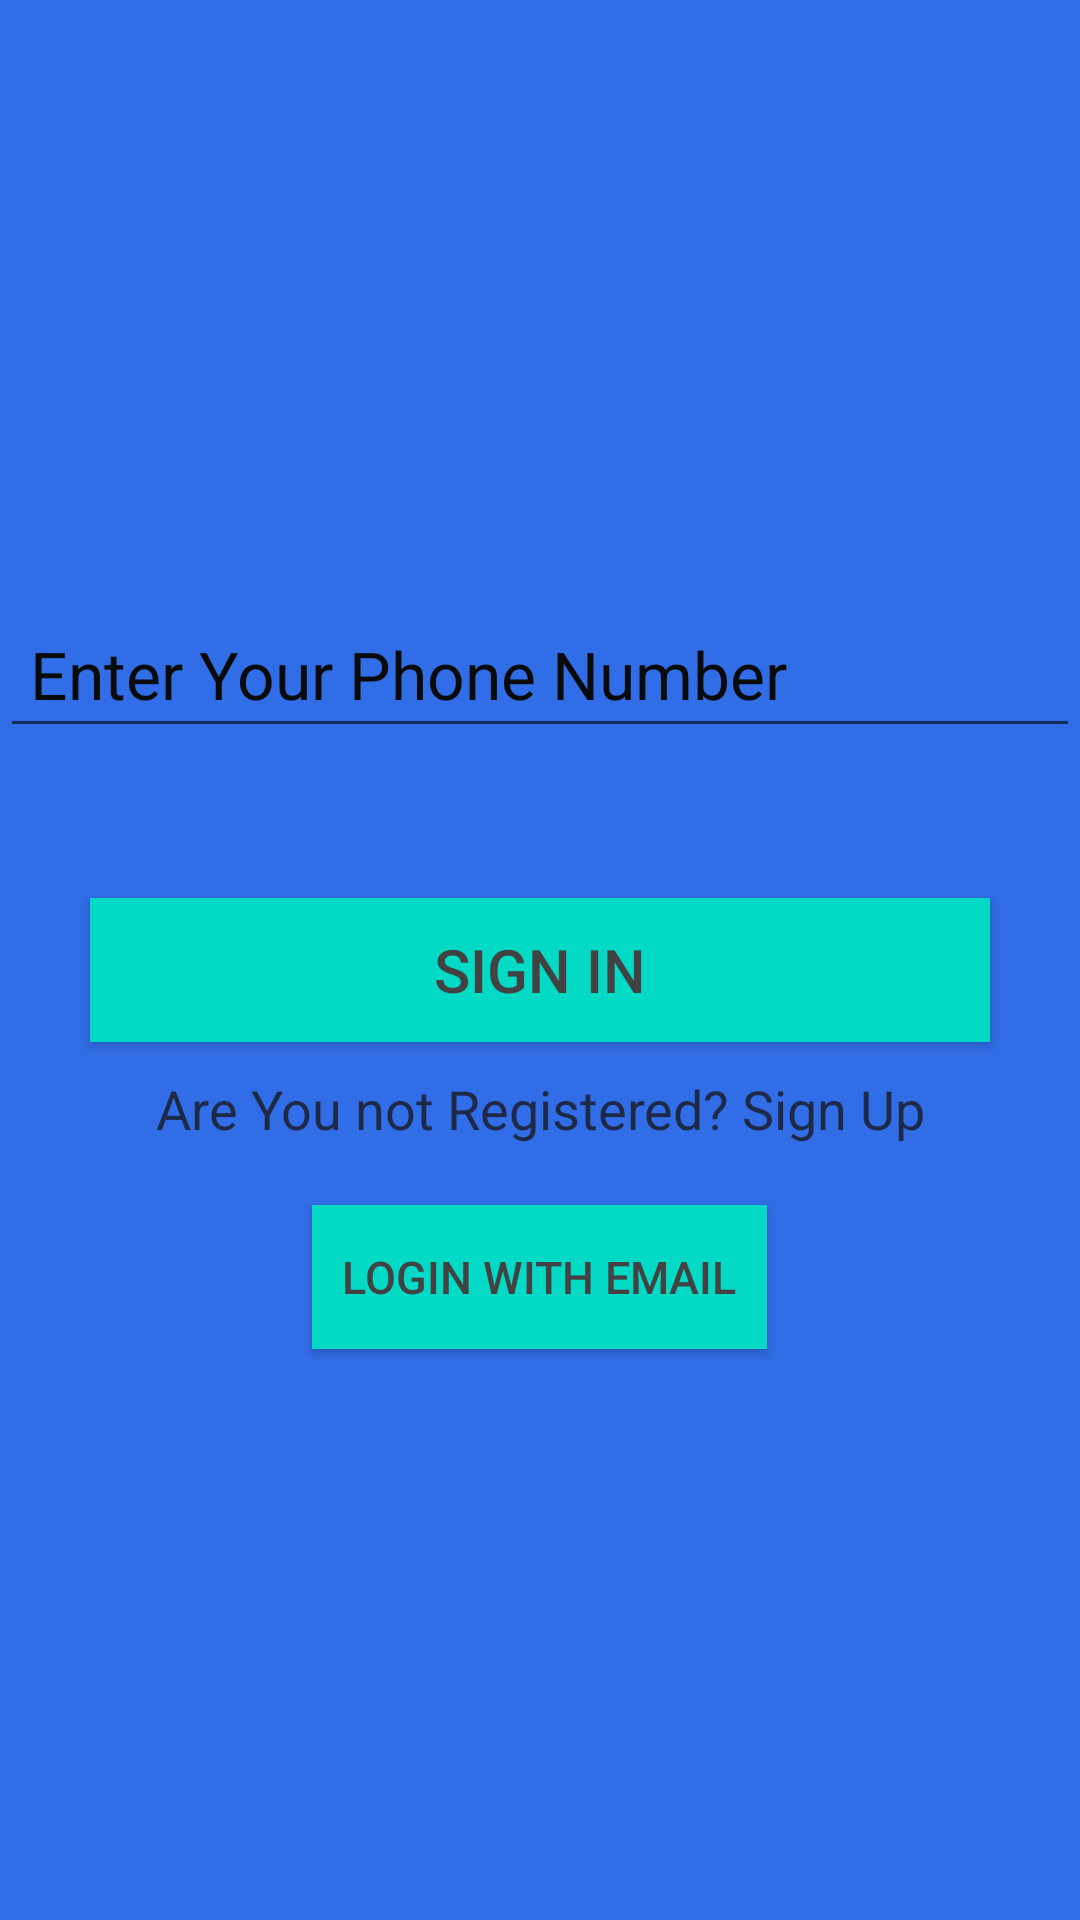

Here is an Android app screen rendered from its layout file. Give the layout XML and the strings, colors and styles it references.
<!-- AndroidManifest.xml: application theme Theme.Lok_Lagbe -->
<!-- res/layout/activity_providerlogin.xml -->
<?xml version="1.0" encoding="utf-8"?>
<LinearLayout xmlns:android="http://schemas.android.com/apk/res/android"
    xmlns:app="http://schemas.android.com/apk/res-auto"
    xmlns:tools="http://schemas.android.com/tools"
    android:layout_width="match_parent"
    android:layout_height="match_parent"
    android:background="#E81E60E5"
    android:orientation="vertical"

    tools:context=".ProviderLogin">

    <LinearLayout
        android:id="@+id/li1d"
        android:layout_width="match_parent"
        android:layout_height="match_parent"
        android:orientation="vertical"
        android:visibility="visible">

        <EditText

            android:id="@+id/P1Id"
            android:layout_width="match_parent"
            android:layout_height="wrap_content"
            android:layout_marginTop="200dp"
            android:layout_marginBottom="50dp"
            android:hint="Enter Your Phone Number"
            android:inputType="number"
            android:padding="10dp"
            android:textAppearance="@style/Base.TextAppearance.AppCompat.Large"
            android:textColor="#090B0A"
            android:textColorHint="#090B0A">

        </EditText>

        <Button

            android:id="@+id/Login1id"
            android:layout_width="300dp"
            android:layout_height="wrap_content"
            android:gravity="center"
            android:layout_gravity="center"
            android:text="Sign in"
            android:textColor="@color/cardview_dark_background"
            android:background="@color/teal_200"
            android:textSize="20sp">

        </Button>

        <TextView

            android:id="@+id/notRegistered1Id"
            android:layout_width="match_parent"
            android:layout_height="wrap_content"
            android:layout_marginTop="10dp"
            android:gravity="center"
            android:text="Are You not Registered? Sign Up"
            android:textAppearance="@style/Base.TextAppearance.AppCompat.Medium"
            android:textColor="#C3171515">

        </TextView>









            <Button

                android:id="@+id/loginWithEmail1ID"
                android:layout_width="wrap_content"
                android:layout_height="wrap_content"
                android:padding="10dp"
                android:layout_gravity="center_horizontal"
                android:gravity="center"
                android:layout_marginTop="20dp"
                android:textColor="@color/cardview_dark_background"
                android:background="@color/teal_200"
                android:text="Login with Email"
                android:textSize="15sp">

            </Button>

















    </LinearLayout>

    <LinearLayout

        android:id="@+id/l1i2d"
        android:layout_width="match_parent"
        android:layout_height="710dp"
        android:orientation="vertical"
        android:visibility="gone">

        <ImageView

            android:layout_width="match_parent"
            android:layout_height="238dp"
            android:layout_marginBottom="20dp"
            android:gravity="center"
            android:scaleType="fitXY"
            android:src="@drawable/logo"
            android:textSize="50sp">

        </ImageView>

        <EditText

            android:layout_marginTop="10dp"
            android:layout_width="match_parent"
            android:layout_height="wrap_content"
            android:id="@+id/signInEmail1Id"
            android:textAppearance="@style/Base.TextAppearance.AppCompat.Large"
            android:hint="Enter Your Mail"
            android:textColorHint="#090B0A"
            android:textColor="#090B0A"
            android:padding="10dp">
        </EditText>

        <EditText

            android:layout_marginTop="10dp"
            android:layout_width="match_parent"
            android:layout_height="wrap_content"
            android:id="@+id/signInPassword1Id"
            android:textAppearance="@style/Base.TextAppearance.AppCompat.Large"
            android:hint="Password"
            android:inputType="textWebPassword"
            android:textColorHint="#090B0A"
            android:textColor="#090B0A"
            android:padding="10dp">

        </EditText>

        <Button

            android:layout_width="match_parent"
            android:layout_height="wrap_content"
            android:id="@+id/signInLogin1Id"
            android:layout_marginTop="10dp"
            style="@style/Widget.AppCompat.Button.Colored"
            android:textSize="20sp"
            android:textColor="@color/cardview_dark_background"
            android:background="@color/teal_200"
            android:text="Continue">

        </Button>

    </LinearLayout>

</LinearLayout>
<!-- resources referenced by this layout -->
<resources>
  <!-- drawable logo: png bitmap (drawable-v24, 28684 bytes) -->
  <style name="Theme.Lok_Lagbe" parent="Theme.AppCompat.Light">
          
          <item name="colorPrimary">@color/purple_500</item>
          <item name="colorPrimaryVariant">@color/purple_700</item>
          <item name="colorOnPrimary">@color/white</item>
          
          <item name="colorSecondary">@color/teal_200</item>
          <item name="colorSecondaryVariant">@color/teal_700</item>
          <item name="colorOnSecondary">@color/black</item>
          
          <item name="android:statusBarColor" tools:targetApi="l">?attr/colorPrimaryVariant</item>
          
      </style>
  <!-- not gathered from this repository: default colours our renderer supplied (Android Studio template values) -->
  <color name="purple_500">#FF6200EE</color>
  <color name="purple_700">#FF3700B3</color>
  <color name="teal_200">#FF03DAC5</color>
  <color name="teal_700">#FF018786</color>
  <color name="black">#FF000000</color>
  <color name="white">#FFFFFFFF</color>
</resources>
